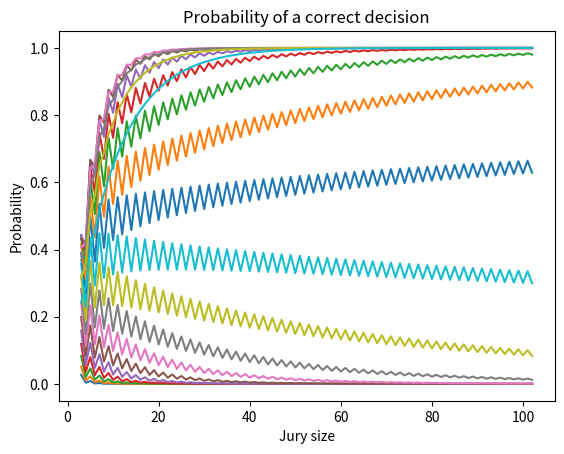

Recreate this plot in Python.
import matplotlib.pyplot as plt
import math as m
import numpy as np


# Python version >= 3.8
def calc_cumbinprob(n, p):
    result = 0

    x = m.floor(n / 2) + 1

    for k in range(x, n):
        result += m.comb(n, k) * p**k * (1-p)**(n-k)

    return result


def plot():
    competence_levels = np.linspace(0.1,0.9,20)
    jury = [x for x in range(3,103)]
    results = []
    for p in competence_levels:
        for i in jury:
            results.append(calc_cumbinprob(i,p))
        plt.plot(jury, results)
        results = []    

    plt.title("Probability of a correct decision")
    plt.xlabel("Jury size")
    plt.ylabel("Probability")
    plt.show()


plot()